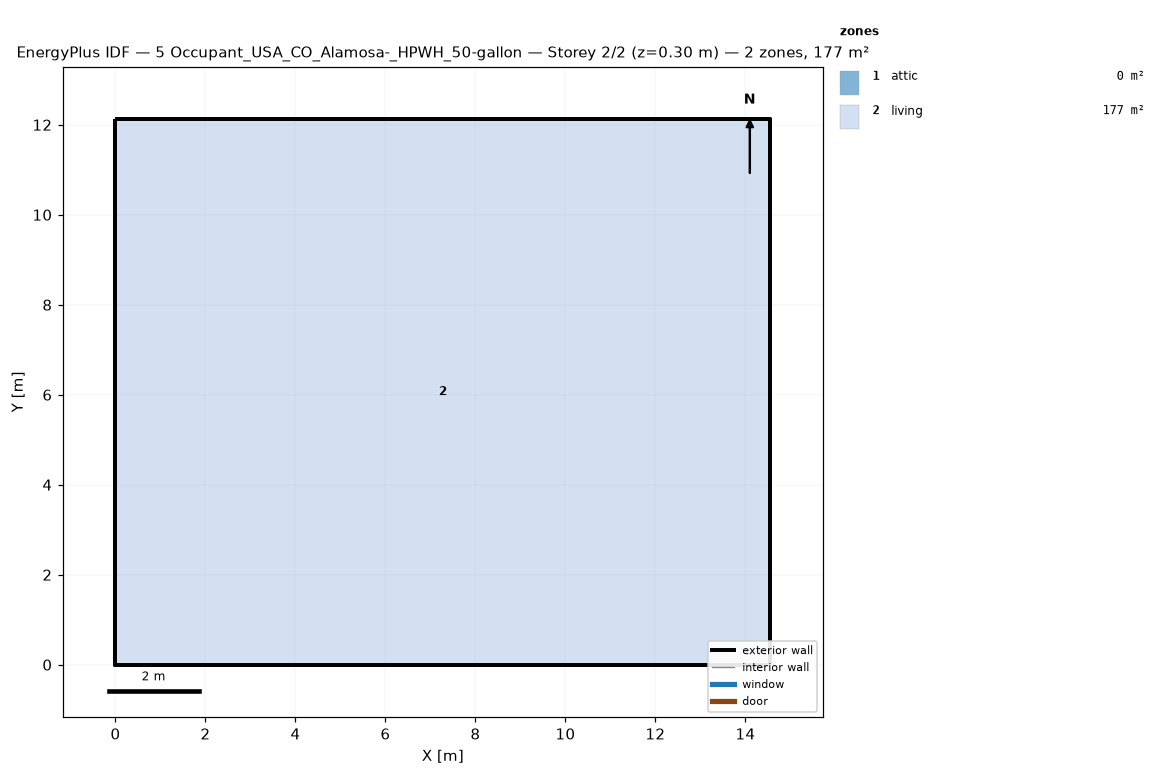
=== STOREY PLAN SPEC (per zone: floor XY polygon, exterior-wall plan segments, windows/doors) ===
zone 1: attic  (0.0 m²)
  exterior wall: (14.55, 0.00) – (14.55, 12.13) – (14.55, 6.06)  [18.2 m]
  exterior wall: (0.00, 12.13) – (0.00, 0.00) – (0.00, 6.06)  [18.2 m]
zone 2: living  (176.5 m²)
  floor: (0.00, 0.00) (0.00, 12.13) (14.55, 12.13) (14.55, 0.00)
  exterior wall: (0.00, 0.00) – (14.55, 0.00)  [14.6 m]
  exterior wall: (14.55, 0.00) – (14.55, 12.13)  [12.1 m]
  exterior wall: (14.55, 12.13) – (0.00, 12.13)  [14.6 m]
  exterior wall: (0.00, 12.13) – (0.00, 0.00)  [12.1 m]

=== DERIVED (storey summary) ===
Building: 5 Occupant_USA_CO_Alamosa-_HPWH_50-gallon
Storey: 2 of 2  (floor level z = 0.30 m)
Storey gross floor area: 176.5 m²
Zones on this storey: 2
  - attic: floor 0.0 m²; exterior wall 36.4 m (24.5 m²); WWR 0.0%
  - living: floor 176.5 m²; exterior wall 53.4 m (146.4 m²); WWR 0.0%
Zone adjacency: (none detected)